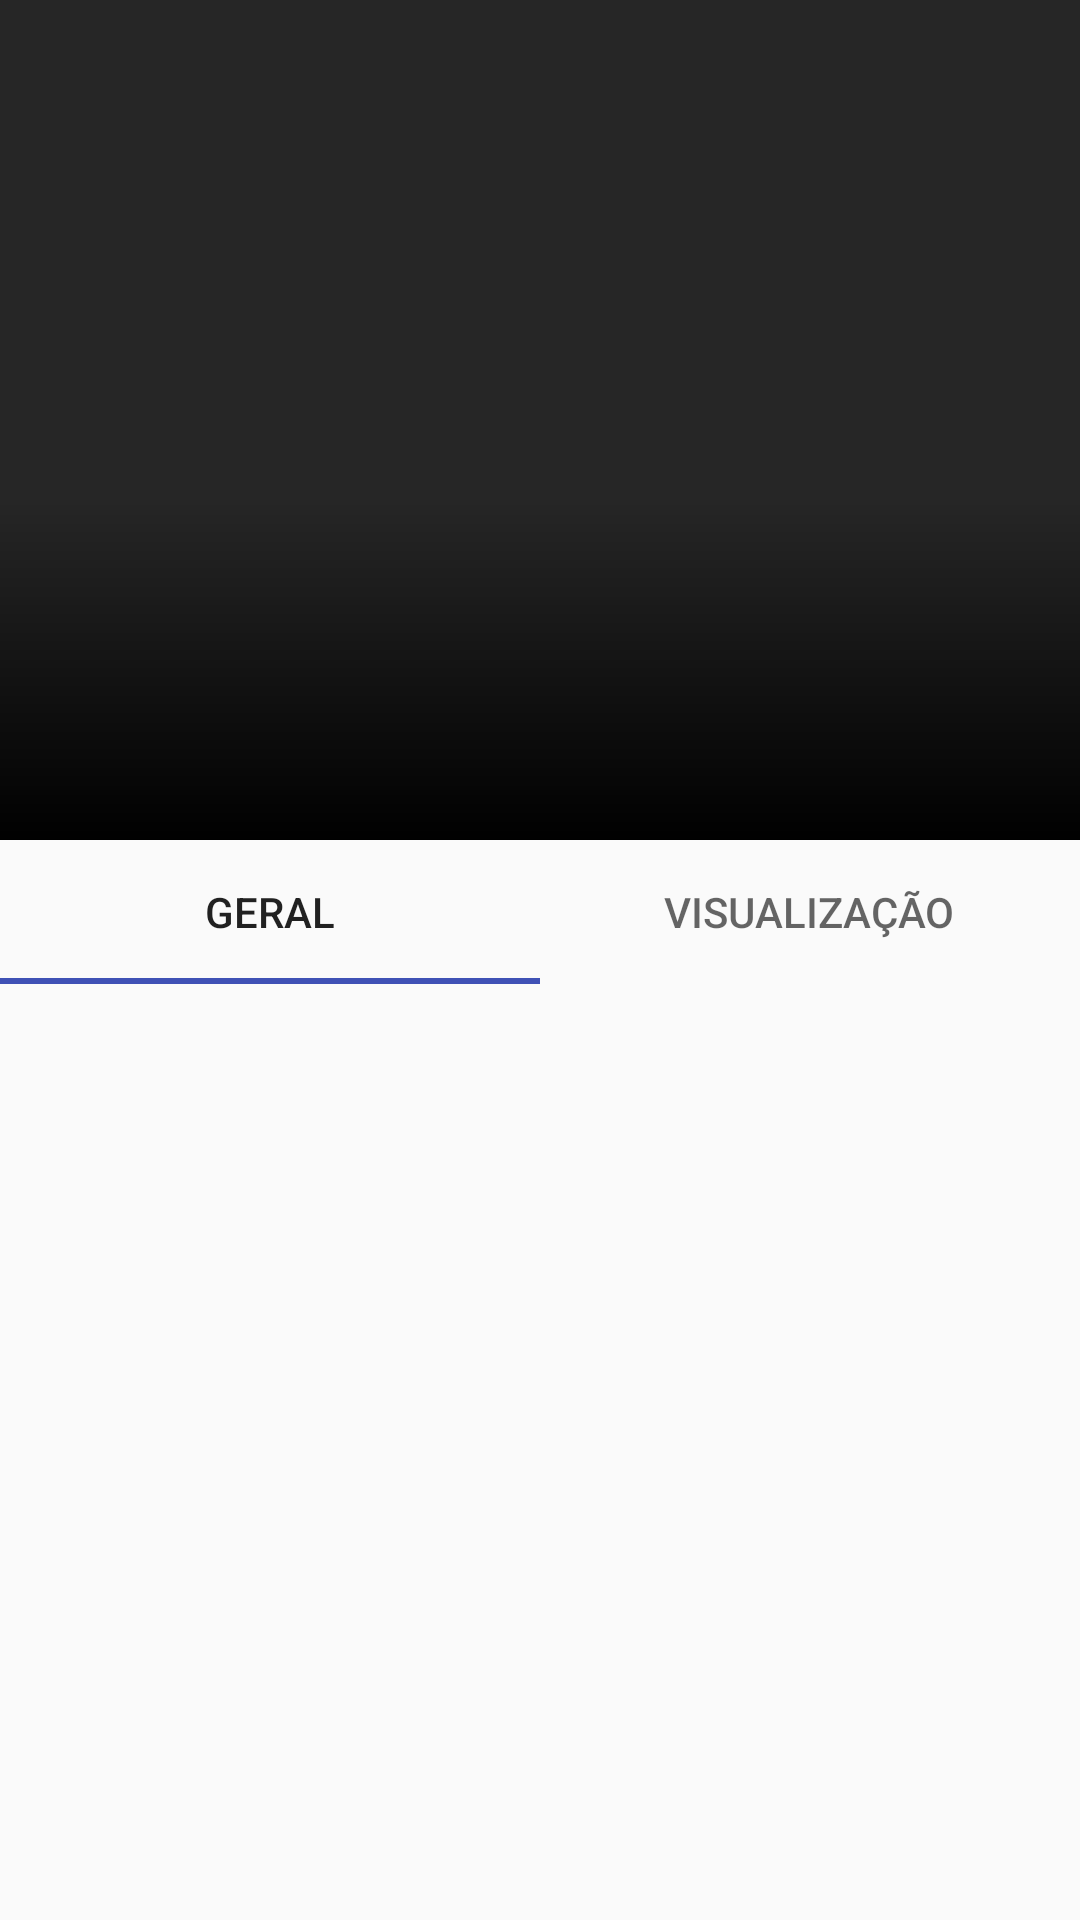

Here is an Android app screen rendered from its layout file. Give the layout XML and the strings, colors and styles it references.
<!-- AndroidManifest.xml: activity theme Theme.Cinecartazparte1 -->
<!-- res/layout/activity_detail.xml -->
<?xml version="1.0" encoding="utf-8"?>
<LinearLayout xmlns:android="http://schemas.android.com/apk/res/android"
    xmlns:app="http://schemas.android.com/apk/res-auto"
    android:orientation="vertical"
    android:layout_width="match_parent"
    android:layout_height="wrap_content">

    <RelativeLayout
        android:id="@+id/capa_filme"
        android:layout_width="match_parent"
        android:layout_height="280dp">

        

        <ImageView
            android:id="@+id/image_view"
            android:layout_width="match_parent"
            android:layout_height="match_parent"
            android:background="@color/boxBackground"
            android:contentDescription="Poster" />

        <LinearLayout
            android:id="@+id/genreContainer"
            android:layout_width="match_parent"
            android:layout_height="wrap_content"
            android:orientation="horizontal"
            android:layout_alignParentTop="true"
            android:padding="8dp"
            android:gravity="end"/>

        <LinearLayout
            android:layout_width="match_parent"
            android:layout_height="wrap_content"
            android:orientation="vertical"
            android:layout_alignParentBottom="true"
            android:paddingTop="24dp"
            android:background="@drawable/drawable_dark_gradient_background">
            <TextView
                android:id="@+id/movieTitle"
                android:layout_width="match_parent"
                android:layout_height="wrap_content"
                android:textSize="24sp"
                android:textStyle="bold"
                android:paddingStart="16dp"
                android:paddingEnd="16dp"
                android:paddingTop="16dp"
                android:paddingBottom="4dp"
                android:textColor="@android:color/white"/>

            <LinearLayout
                android:layout_width="match_parent"
                android:layout_height="wrap_content"
                android:orientation="horizontal"
                android:paddingStart="16dp"
                android:paddingEnd="16dp"
                android:paddingBottom="16dp">

                <TextView
                    android:id="@+id/year_textview"
                    android:layout_width="wrap_content"
                    android:layout_height="wrap_content"
                    android:textSize="16sp"
                    android:textColor="@android:color/white"/>

                <TextView
                    android:id="@+id/rating_textview"
                    android:layout_width="wrap_content"
                    android:layout_height="wrap_content"
                    android:textSize="16sp"
                    android:paddingStart="16dp"
                    android:paddingEnd="16dp"
                    android:textColor="@android:color/white"/>

                <TextView
                    android:id="@+id/duration_textview"
                    android:layout_width="wrap_content"
                    android:layout_height="wrap_content"
                    android:textSize="16sp"
                    android:textColor="@android:color/white"/>
            </LinearLayout>
        </LinearLayout>
    </RelativeLayout>

    <com.google.android.material.tabs.TabLayout
        android:id="@+id/tab_layout"
        android:layout_width="match_parent"
        android:layout_height="wrap_content"
        android:textAllCaps="false"
        app:tabIndicatorColor="@color/colorPrimary">

        <com.google.android.material.tabs.TabItem
            android:layout_width="wrap_content"
            android:layout_height="wrap_content"
            android:textAllCaps="false"
            android:text="@string/geral"/>

        <com.google.android.material.tabs.TabItem
            android:layout_width="wrap_content"
            android:layout_height="wrap_content"
            android:textAllCaps="false"
            android:text="@string/visualizacao"/>

    </com.google.android.material.tabs.TabLayout>

    <androidx.viewpager2.widget.ViewPager2
        android:id="@+id/view_pager"
        android:layout_width="match_parent"
        android:layout_height="wrap_content"/>

</LinearLayout>
<!-- resources referenced by this layout -->
<resources>
  <color name="boxBackground">#262626</color>
  <color name="colorPrimary">#3F51B5</color>
  <color name="colorPrimaryDark">#303F9F</color>
  <!-- drawable drawable_dark_gradient_background (drawable) -->
  <?xml version="1.0" encoding="utf-8"?>
  <shape xmlns:android="http://schemas.android.com/apk/res/android"
      android:shape="rectangle">
      <gradient
          android:startColor="#000000"
          android:endColor="#00000000"
          android:angle="90"/>
  </shape>
  <string name="geral">Geral</string>
  <string name="imagens_do_filme">Imagens do filme.</string>
  <string name="visualizacao">Visualização</string>
  <style name="Theme.Cinecartazparte1" parent="Theme.AppCompat.Light">
          <item name="colorPrimary">@color/colorPrimary</item>
          <item name="colorPrimaryDark">@color/colorPrimaryDark</item>
          <item name="colorAccent">@color/colorAccent</item>
      </style>
  <color name="colorAccent">#FF4081</color>
</resources>
